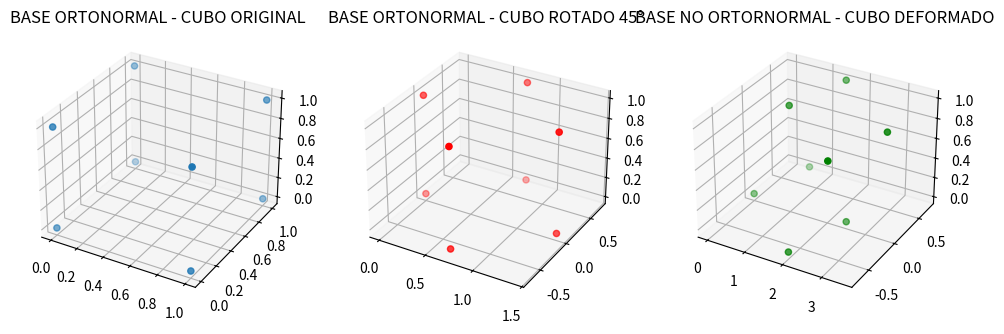

Write the Python code that produced this figure.
import numpy as np

# Vértices de un cubo 
vertices = np.array([
    [0, 0, 0],
    [1, 0, 0],
    [1, 1, 0],
    [0, 1, 0],
    [0, 0, 1],
    [1, 0, 1],
    [1, 1, 1],
    [0, 1, 1]
])

# Paso 2: Definir nueva base

theta = np.pi / 4 # 45 grados

v1 = np.array([np.cos(theta), np.sin(theta), 0])
v2 = np.array([-np.sin(theta), np.cos(theta), 0])
v3 = np.array([0, 0, 1])

# Paso 3: Construir matriz P

P = np.column_stack((v1, v2, v3))

# Paso 4: Transformar 
vertices_transformados = vertices @ P
print(f" resultado de la mulplicación de los vértices del cubo con la matriz de transformación:\n{vertices_transformados}\n")

# Inversa de la transformación | La inversa del cambio de base reconstruye la transformación hacía los valores de los vectores originales del objeto.
# Multiplica la inversa de P por los vertices que fueron transformados PERO transpuetos.
inversa_transf_cubo = vertices_transformados @ np.linalg.inv(P)
print(f"vertices reconstruidos por la matriz de los vertices transformados por la inversa del cambio de base:\n{inversa_transf_cubo}")

""" Graficación de los vértices principales originales y los vértices transformados e interpretar los resultados. """

# Importamos la librería que nos servirá a gráficar nuestro objeto y observar las tranformaciones que tengan
import matplotlib.pyplot as plt

# Gráfico del cubo original | Construimos el plano
# 1. Creamos UNA SOLA ventana dividida en dos lienzos 3D (ax1 y ax2)
fig, (ax1, ax2, ax3) = plt.subplots(1, 3, figsize=(12, 6), subplot_kw={'projection': '3d'})

# 2. Lienzo Izquierdo (ax1): El cubo original (azul) vs el transformado (rojo)

# Utilizamos un técnica conocida como "slicing" que nos permite (en este caso) a guardar en una variable los numeros que se encuentran en cada fila (las filas completas)...
# la columna que queremos en un array, es decír; guardamos los números de las columnas de la matriz formada por los vertices del cubo
columna_x = vertices[:, 0]
columna_y = vertices[:, 1]
columna_z = vertices[:, 2]

# Se crea el cubo y llamamos el método que nos graficara puntos que representarán los vertices y se le pasa como argumento los arrays columna que...
# en el gráfico son las coordenadas de esos vertices
ax1.set_title("BASE ORTONORMAL - CUBO ORIGINAL")
ax1.scatter(columna_x, columna_y, columna_z)

# Estas tres variables nuevas representan los mismo vertices del cubo PERO que han sufrido una transformación, un cambio de base
transf_base_columna_x = vertices_transformados[:, 0]
transf_base_columna_y = vertices_transformados[:, 1]
transf_base_columna_z = vertices_transformados[:, 2]

# Se gráfican vertices del cubo con nueva base y se pintan de color rojo que representan la rotación de 45° contra las manecillas del reloj
ax2.set_title("BASE ORTONORMAL - CUBO ROTADO 45°")
ax2.scatter(transf_base_columna_x, transf_base_columna_y, transf_base_columna_z, c='red')


"""
    El estudiante debera hacer:
        2. Definir otra base no ortogonal (ortonormal también, no?)
"""
v1_1 = np.array([2, 0.5, 1]) # Escalares estaticos que afectan la 'normalidad' de la base y por consiguiente la ortogonalidad 
v2_2 = np.array([-np.sin(theta), np.cos(theta), 0])
v3_3 = np.array([0, 0, 1])

P_1 = np.column_stack((v1_1, v2_2, v3_3)) # Nueva matriz de transformación

vertices_no_ortonormales = vertices @ P_1
ax3.set_title("BASE NO ORTORNORMAL - CUBO DEFORMADO") # NI ORTOGONAL
ax3.scatter(vertices_no_ortonormales[:, 0], vertices_no_ortonormales[:, 1], vertices_no_ortonormales[:, 2], c='green')

plt.show()
